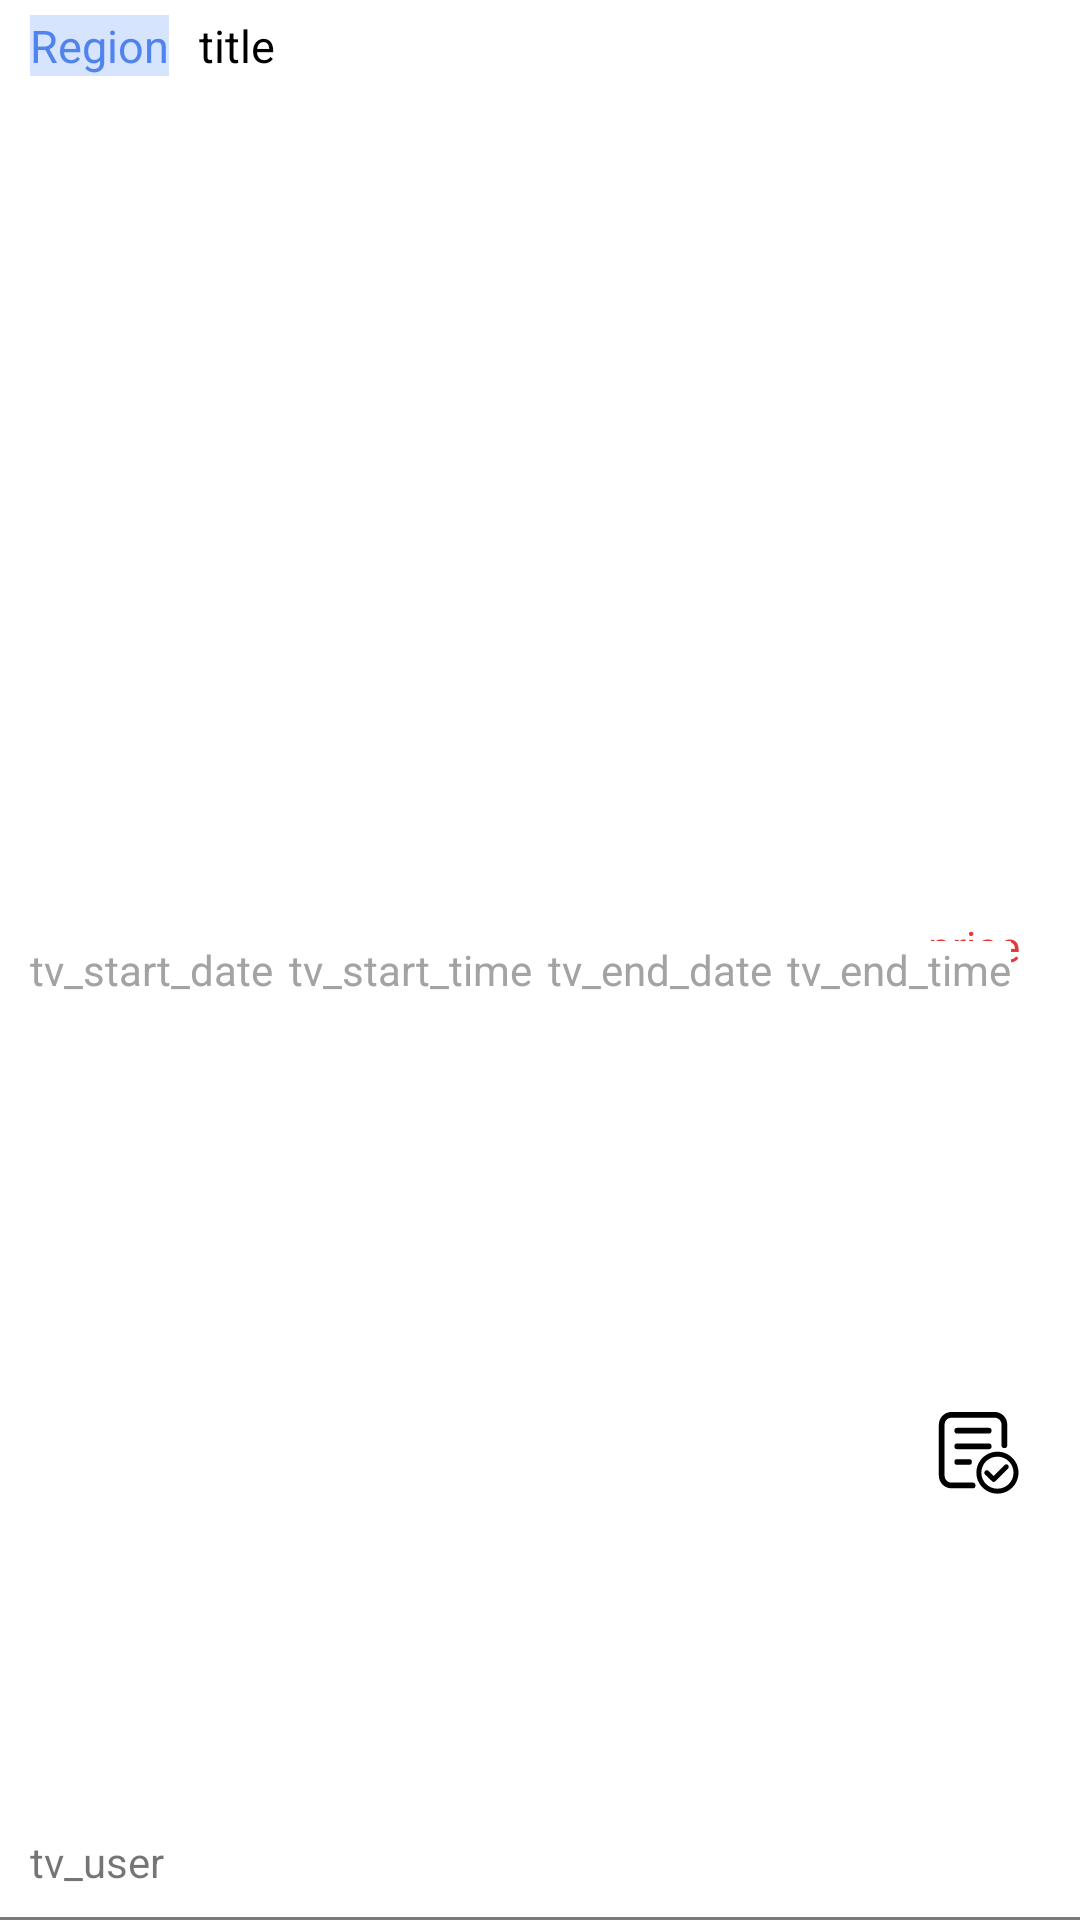

Here is an Android app screen rendered from its layout file. Give the layout XML and the strings, colors and styles it references.
<!-- AndroidManifest.xml: application theme AppTheme -->
<!-- res/layout/main_item.xml -->
<?xml version="1.0" encoding="utf-8"?>
<androidx.constraintlayout.widget.ConstraintLayout xmlns:android="http://schemas.android.com/apk/res/android"
    xmlns:app="http://schemas.android.com/apk/res-auto"
    android:layout_width="match_parent"
    android:background="#ffffff"
    android:layout_height="100dp">

    <TextView
        android:id="@+id/tv_price"
        android:layout_width="wrap_content"
        android:layout_height="wrap_content"
        android:background="#ffffff"
        android:text="price"
        android:textColor="@color/colo_red"
        android:layout_marginEnd="20dp"
        app:layout_constraintBottom_toBottomOf="@+id/tv_user"
        app:layout_constraintEnd_toEndOf="parent"
        app:layout_constraintTop_toTopOf="parent" />

    <TextView
        android:id="@+id/tv_region"
        android:layout_width="wrap_content"
        android:layout_height="wrap_content"
        android:textSize="15sp"
        android:layout_marginTop="5dp"
        android:layout_marginStart="10dp"
        android:textColor="#5083ee"
        android:text="Region"
        android:background="#d6e4fe"
        app:layout_constraintStart_toStartOf="parent"
        app:layout_constraintTop_toTopOf="parent" />

    <TextView
        android:textSize="15sp"
        android:id="@+id/tv_title"
        android:text="title"
        android:textColor="@color/black"
        android:background="#ffffff"
        android:layout_marginTop="5dp"
        android:layout_marginStart="10dp"
        android:layout_width="wrap_content"
        android:layout_height="wrap_content"
        app:layout_constraintStart_toEndOf="@+id/tv_region"
        app:layout_constraintTop_toTopOf="parent" />

    <TextView
        android:id="@+id/tv_start_date"
        android:layout_width="wrap_content"
        android:layout_height="wrap_content"
        android:layout_marginStart="10dp"
        android:layout_marginTop="10dp"
        android:background="#ffffff"
        android:text="tv_start_date"
        android:textColor="#A5A2A2"
        app:layout_constraintBottom_toTopOf="@+id/tv_user"
        app:layout_constraintStart_toStartOf="parent"
        app:layout_constraintTop_toBottomOf="@+id/tv_title" />

    <TextView
        android:id="@+id/tv_start_time"
        android:layout_width="wrap_content"
        android:layout_height="wrap_content"
        android:layout_marginStart="5dp"
        android:layout_marginTop="10dp"
        android:background="#ffffff"
        android:text="tv_start_time"
        android:textColor="#A5A2A2"
        app:layout_constraintBottom_toTopOf="@+id/tv_user"
        app:layout_constraintStart_toEndOf="@+id/tv_start_date"
        app:layout_constraintTop_toBottomOf="@+id/tv_title" />

    <TextView
        android:id="@+id/tv_end_date"
        android:layout_width="wrap_content"
        android:layout_height="wrap_content"
        android:layout_marginStart="5dp"
        android:layout_marginTop="10dp"
        android:background="#ffffff"
        android:text="tv_end_date"
        android:textColor="#A5A2A2"
        app:layout_constraintBottom_toTopOf="@+id/tv_user"
        app:layout_constraintStart_toEndOf="@+id/tv_start_time"
        app:layout_constraintTop_toBottomOf="@+id/tv_title" />

    <TextView
        android:id="@+id/tv_end_time"
        android:layout_width="wrap_content"
        android:layout_height="wrap_content"
        android:layout_marginStart="5dp"
        android:layout_marginTop="10dp"
        android:background="#ffffff"
        android:text="tv_end_time"
        android:textColor="#A5A2A2"
        app:layout_constraintBottom_toTopOf="@+id/tv_user"
        app:layout_constraintStart_toEndOf="@+id/tv_end_date"
        app:layout_constraintTop_toBottomOf="@+id/tv_title" />

    <TextView
        android:layout_marginStart="10dp"
        android:layout_marginBottom="10dp"
        android:id="@+id/tv_user"
        android:layout_width="wrap_content"
        android:layout_height="wrap_content"
        android:background="#ffffff"
        android:text="tv_user"
        app:layout_constraintStart_toStartOf="parent"
        app:layout_constraintBottom_toBottomOf="parent"/>

    <TextView
        android:id="@+id/tv_btn"
        android:layout_marginEnd="20dp"
        android:layout_marginTop="4dp"
        android:layout_width="wrap_content"
        android:layout_height="wrap_content"
        android:background="@drawable/take_order"
        app:layout_constraintBottom_toBottomOf="parent"
        app:layout_constraintEnd_toEndOf="parent"
        app:layout_constraintTop_toBottomOf="@+id/tv_price" />

    <View
        android:layout_width="match_parent"
        android:layout_height="1dp"
        android:background="#7A7A7A"
        app:layout_constraintBottom_toBottomOf="parent"/>

</androidx.constraintlayout.widget.ConstraintLayout>
<!-- resources referenced by this layout -->
<resources>
  <color name="black">#FF000000</color>
  <color name="colo_red">#E53935</color>
  <!-- drawable take_order (drawable) -->
  <vector xmlns:android="http://schemas.android.com/apk/res/android"
      android:width="28dp"
      android:height="28dp"
      android:viewportWidth="1024"
      android:viewportHeight="1024">
    <path
        android:fillColor="#FF000000"
        android:pathData="M446.6,873.1a34.9,34.9 0,0 1,0 69.8L189.6,942.9c-85.4,0 -154.6,-69 -154.6,-154.2L34.9,165.8C34.9,80.6 104.2,11.6 189.6,11.6L714,11.6c85.4,0 154.6,69 154.6,154.2v251.4a34.9,34.9 0,1 1,-69.8 0L798.8,165.8c0,-46.5 -37.9,-84.4 -84.8,-84.4L189.6,81.5C142.7,81.5 104.7,119.2 104.7,165.8v622.9c0,46.5 37.9,84.4 84.8,84.4L446.6,873.1zM259,274.9a34.9,34.9 0,0 1,0 -69.8h383.2a34.9,34.9 0,0 1,0 69.8L259,274.9zM259,465.7a34.9,34.9 0,0 1,0 -69.8h383.2a34.9,34.9 0,0 1,0 69.8L259,465.7zM259,656.5a34.9,34.9 0,0 1,0 -69.8h143.7a34.9,34.9 0,0 1,0 69.8h-143.7zM748.9,1007.6c-141.7,0 -256.7,-114.5 -256.7,-255.8s114.9,-255.8 256.7,-255.8c141.7,0 256.7,114.5 256.7,255.8 0,141.3 -114.9,255.8 -256.7,255.8zM748.9,947.1c108.4,0 196.1,-87.5 196.1,-195.3s-87.8,-195.3 -196.1,-195.3c-108.4,0 -196.1,87.5 -196.1,195.3 0,107.8 87.8,195.3 196.1,195.3zM702.8,791.4l133.6,-133a30.3,30.3 0,0 1,42.7 42.9l-154.5,153.8a30.3,30.3 0,0 1,-42.2 0.4l-85.4,-81.5a30.3,30.3 0,0 1,41.8 -43.8l64,61.1z"/>
  </vector>
  <style name="AppTheme" parent="Theme.MaterialComponents.DayNight.NoActionBar">
          
          <item name="colorPrimary">#4E8397</item>
          <item name="colorPrimaryVariant">@color/purple_700</item>
          <item name="colorOnPrimary">@color/white</item>
          
          <item name="colorSecondary">@color/teal_200</item>
          <item name="colorSecondaryVariant">@color/teal_700</item>
          <item name="colorOnSecondary">@color/black</item>
          
          <item name="android:statusBarColor" tools:targetApi="l">?attr/colorPrimaryVariant</item>
          
      </style>
  <color name="purple_700">#FF3700B3</color>
  <color name="white">#FFFFFFFF</color>
  <color name="teal_200">#FF03DAC5</color>
  <color name="teal_700">#FF018786</color>
</resources>
